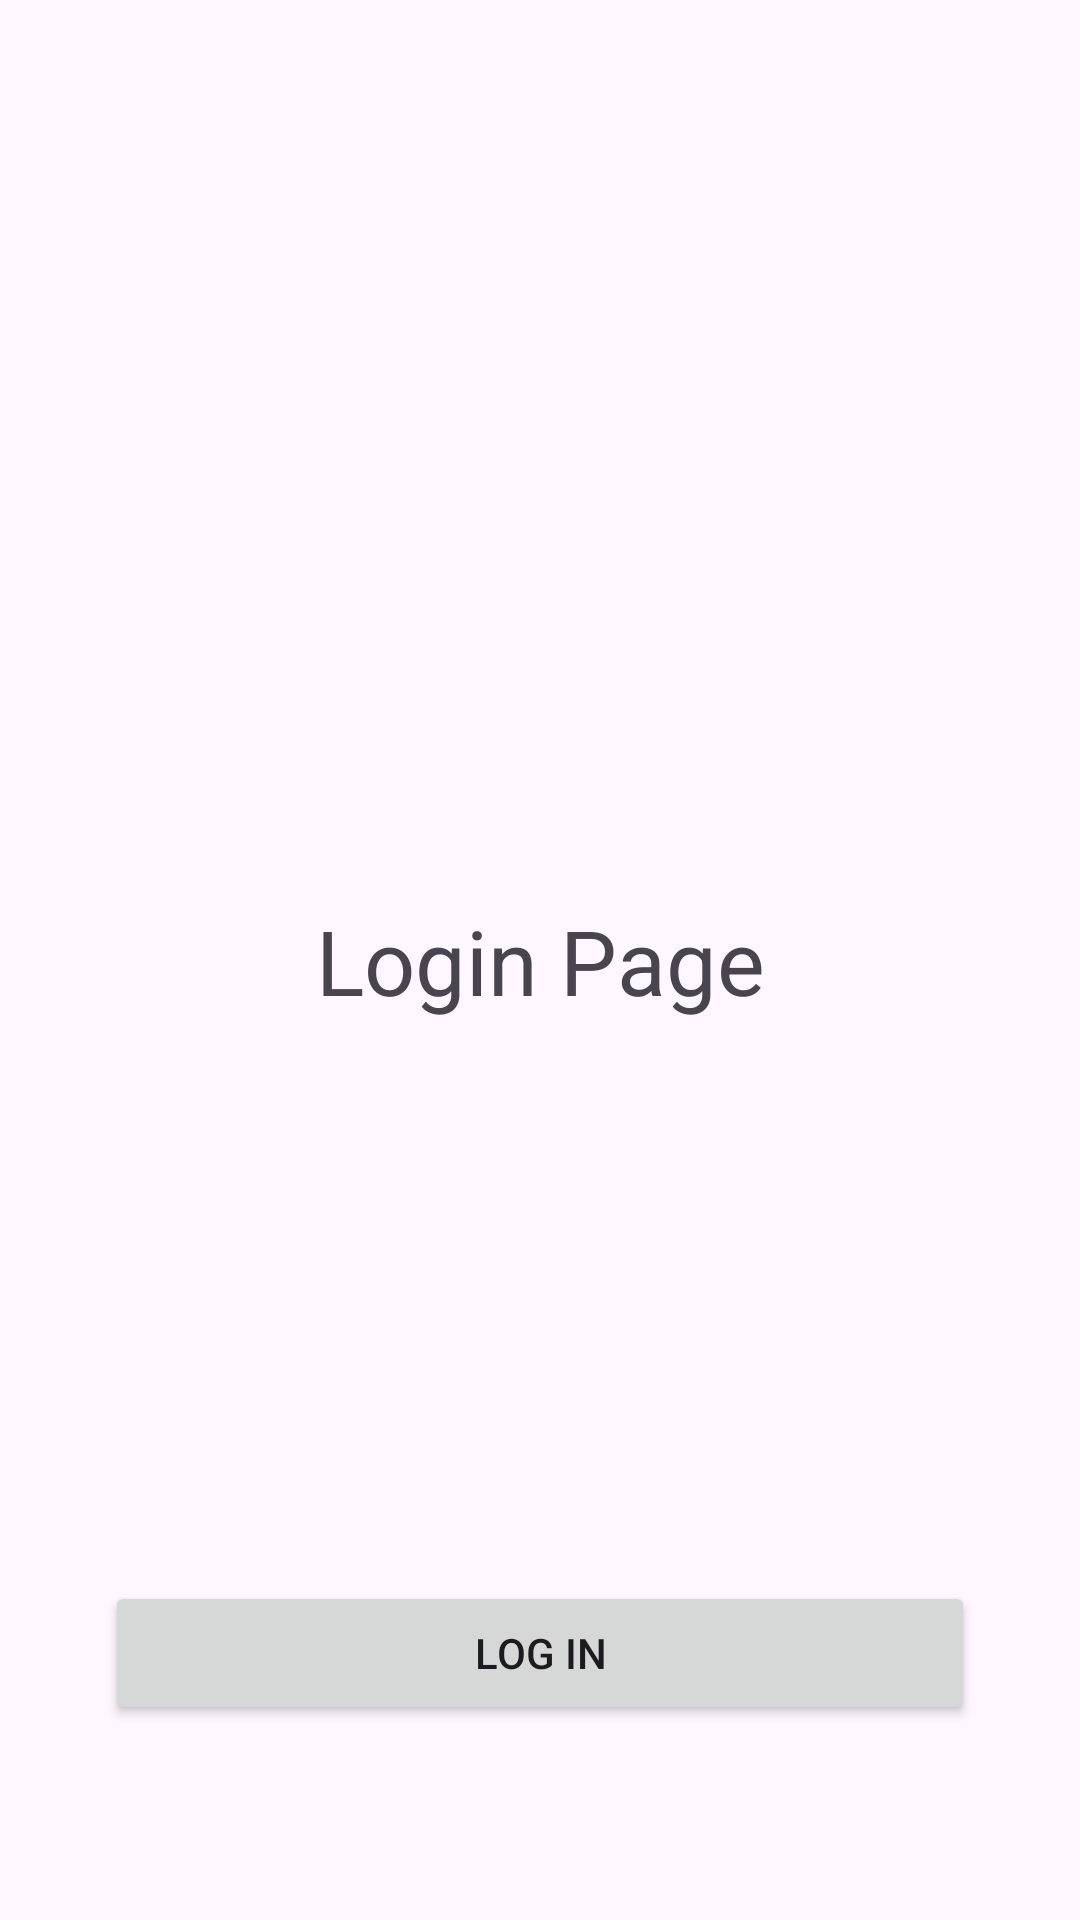

Write the Android layout XML for this screen, with the resource values it uses.
<!-- AndroidManifest.xml: activity theme Theme.KP_Internal -->
<!-- res/layout/activity_login.xml -->
<?xml version="1.0" encoding="utf-8"?>
<androidx.constraintlayout.widget.ConstraintLayout xmlns:android="http://schemas.android.com/apk/res/android"
    xmlns:app="http://schemas.android.com/apk/res-auto"
    xmlns:tools="http://schemas.android.com/tools"
    android:id="@+id/main"
    android:layout_width="match_parent"
    android:layout_height="match_parent"
    tools:context=".LoginActivity"
    tools:ignore="HardcodedText"
    android:padding="20dp"
    >

    <TextView
        android:layout_width="wrap_content"
        android:layout_height="wrap_content"
        android:text="Login Page"
        android:textSize="30sp"
        app:layout_constraintBottom_toBottomOf="parent"
        app:layout_constraintEnd_toEndOf="parent"
        app:layout_constraintStart_toStartOf="parent"
        app:layout_constraintTop_toTopOf="parent" />


    <Button
        android:id="@+id/btn_login"
        android:layout_width="match_parent"
        android:layout_height="wrap_content"
        android:layout_marginBottom="45dp"
        android:layout_marginHorizontal="15dp"
        android:text="Log In"
        app:layout_constraintBottom_toBottomOf="parent"

        />
</androidx.constraintlayout.widget.ConstraintLayout>
<!-- resources referenced by this layout -->
<resources>
  <style name="Theme.KP_Internal" parent="Base.Theme.KP_Internal" />
  <style name="Base.Theme.KP_Internal" parent="Theme.Material3.DayNight.NoActionBar">
          
          
      </style>
</resources>
